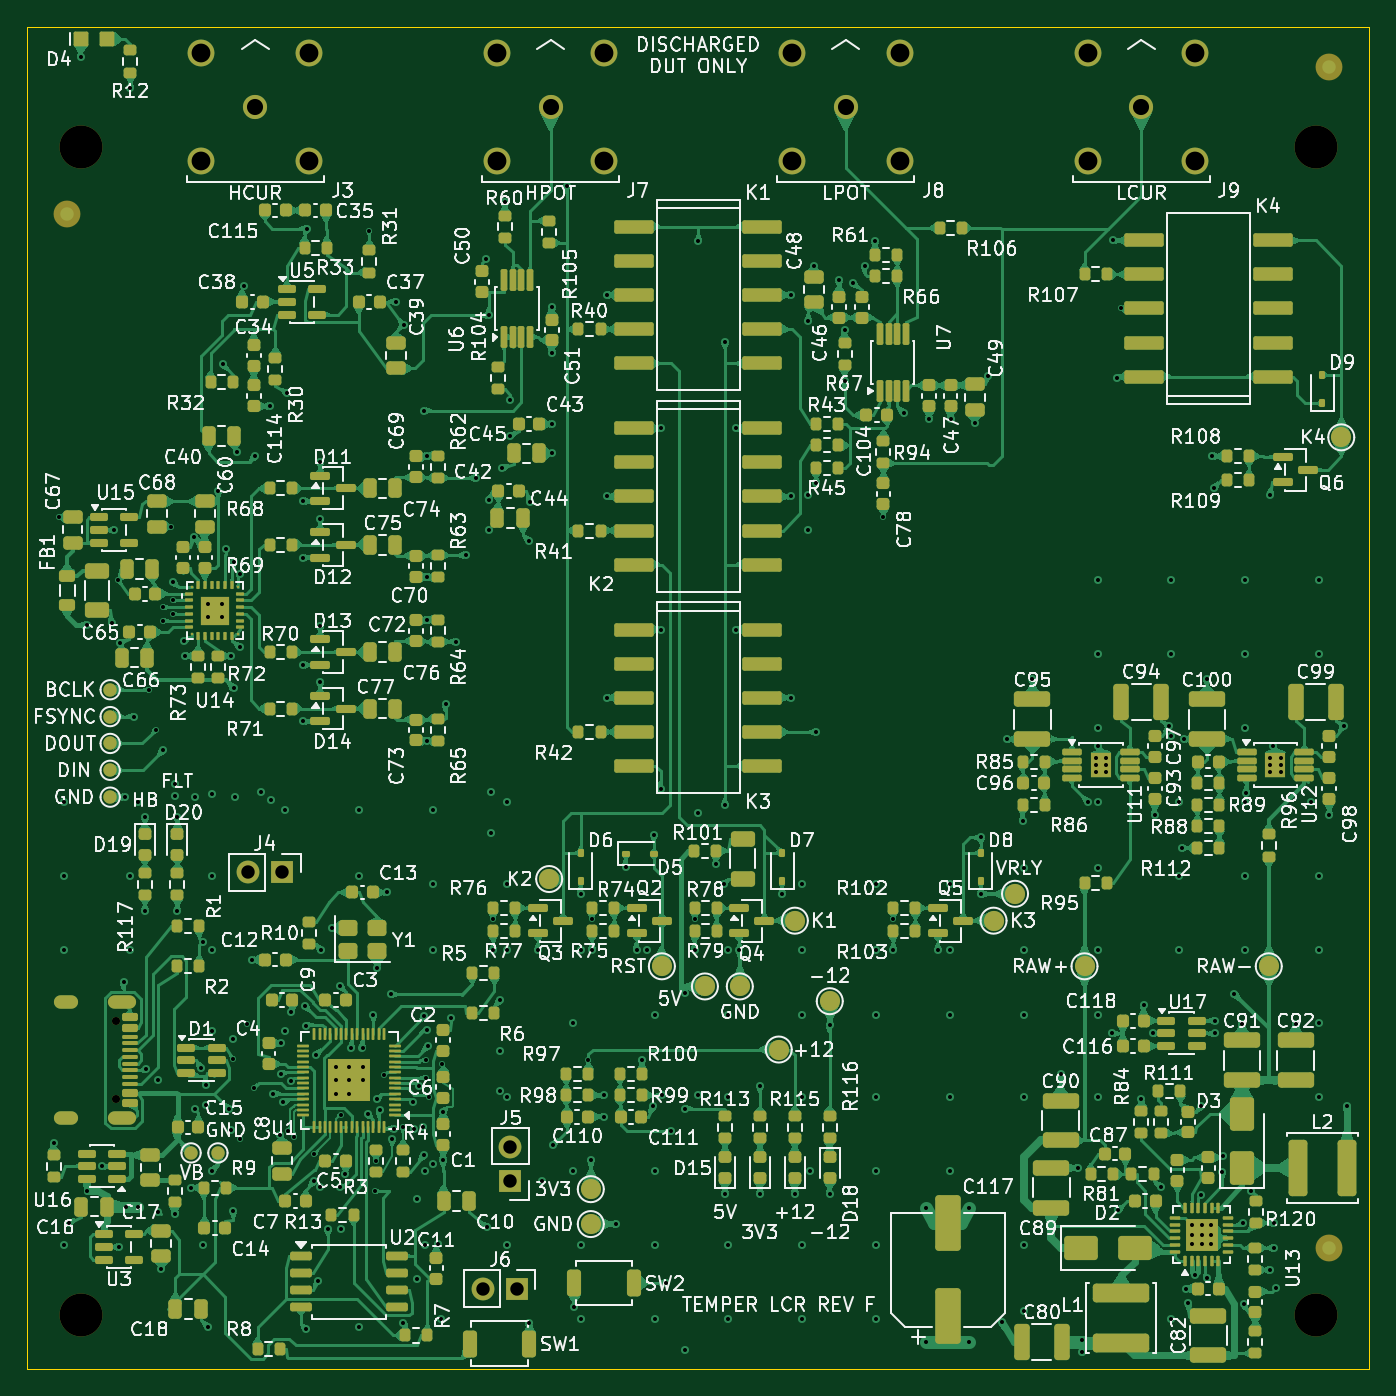
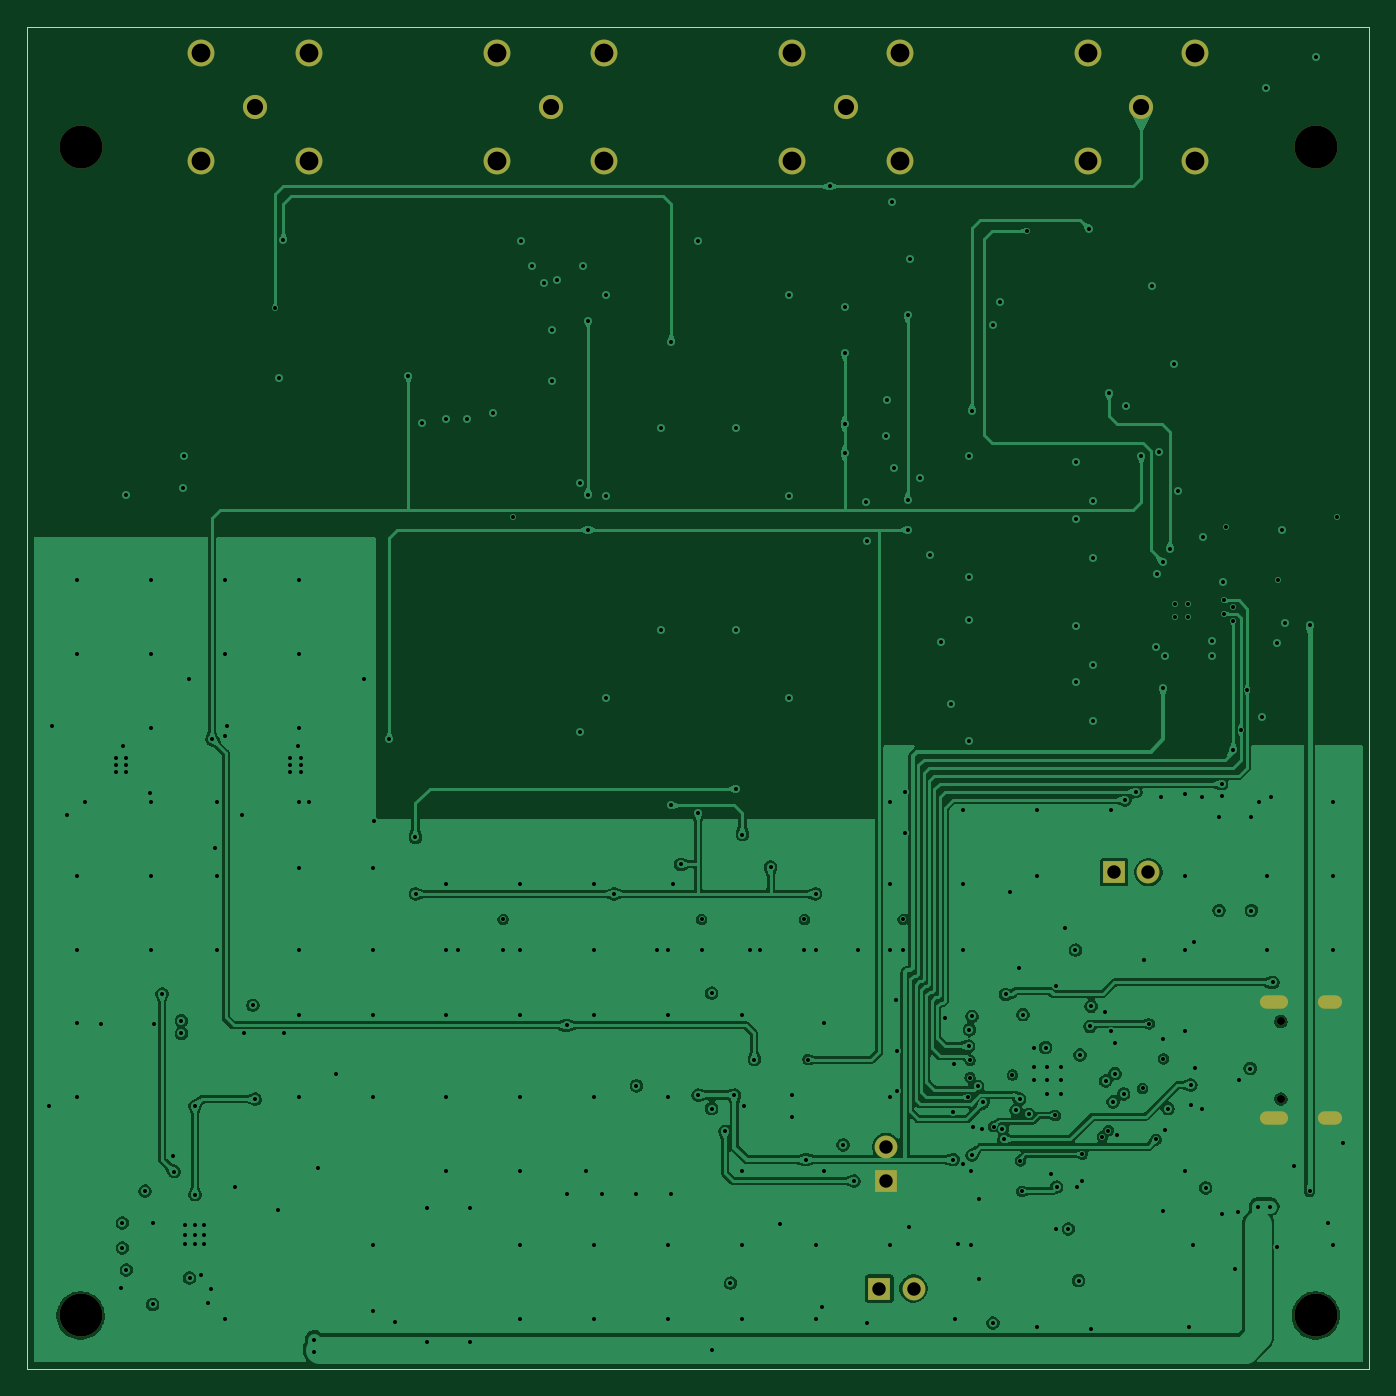
Circuit board: 10 layer files. Board 100.0 x 100.0 mm.
- bottom_copper: temper-lcr-B_Cu.gbl (200759 bytes)
- bottom_mask: temper-lcr-B_Mask.gbs (1769 bytes)
- bottom_silk: temper-lcr-B_Silkscreen.gbo (456 bytes)
- outline: temper-lcr-Edge_Cuts.gm1 (621 bytes)
- top_copper: temper-lcr-F_Cu.gtl (562300 bytes)
- top_mask: temper-lcr-F_Mask.gts (28151 bytes)
- paste: temper-lcr-F_Paste.gtp (26469 bytes)
- top_silk: temper-lcr-F_Silkscreen.gto (392495 bytes)
- drill: temper-lcr-NPTH.drl (454 bytes)
- drill: temper-lcr-PTH.drl (6381 bytes)

=== bottom_copper: temper-lcr-B_Cu.gbl (200759 bytes, source omitted) ===
=== bottom_mask: temper-lcr-B_Mask.gbs ===
%TF.GenerationSoftware,KiCad,Pcbnew,10.0.4*%
%TF.CreationDate,2026-10-30T11:16:39-06:00*%
%TF.ProjectId,temper-lcr,74656d70-6572-42d6-9c63-722e6b696361,rev?*%
%TF.SameCoordinates,Original*%
%TF.FileFunction,Soldermask,Bot*%
%TF.FilePolarity,Negative*%
%FSLAX46Y46*%
G04 Gerber Fmt 4.6, Leading zero omitted, Abs format (unit mm)*
G04 Created by KiCad (PCBNEW 10.0.4) date 2026-10-30 11:16:39*
%MOMM*%
%LPD*%
G01*
G04 APERTURE LIST*
%ADD10R,1.700000X1.700000*%
%ADD11C,1.700000*%
%ADD12C,2.000000*%
%ADD13C,1.800000*%
%ADD14C,3.200000*%
%ADD15C,0.600000*%
%ADD16O,2.100000X1.000000*%
%ADD17O,1.800000X1.000000*%
G04 APERTURE END LIST*
D10*
%TO.C,J4*%
X19000000Y37000000D03*
D11*
X16460000Y37000000D03*
%TD*%
D12*
%TO.C,J8*%
X65000000Y98000000D03*
X65000000Y90000000D03*
X57000000Y90000000D03*
X57000000Y98000000D03*
D13*
X61000000Y94000000D03*
%TD*%
D10*
%TO.C,J5*%
X36000000Y14000000D03*
D11*
X36000000Y16540000D03*
%TD*%
D14*
%TO.C,H3*%
X4000000Y4000000D03*
%TD*%
D10*
%TO.C,J6*%
X36500000Y6000000D03*
D11*
X33960000Y6000000D03*
%TD*%
D14*
%TO.C,H2*%
X96000000Y91000000D03*
%TD*%
D12*
%TO.C,J7*%
X43000000Y98000000D03*
X43000000Y90000000D03*
X35000000Y90000000D03*
X35000000Y98000000D03*
D13*
X39000000Y94000000D03*
%TD*%
D14*
%TO.C,H4*%
X96000000Y4000000D03*
%TD*%
%TO.C,H1*%
X4000000Y91000000D03*
%TD*%
D15*
%TO.C,J1*%
X6600000Y25890000D03*
X6600000Y20110000D03*
D16*
X7100000Y27325000D03*
D17*
X2920000Y27325000D03*
D16*
X7100000Y18675000D03*
D17*
X2920000Y18675000D03*
%TD*%
D12*
%TO.C,J9*%
X87000000Y98000000D03*
X87000000Y90000000D03*
X79000000Y90000000D03*
X79000000Y98000000D03*
D13*
X83000000Y94000000D03*
%TD*%
D12*
%TO.C,J3*%
X21000000Y98000000D03*
X21000000Y90000000D03*
X13000000Y90000000D03*
X13000000Y98000000D03*
D13*
X17000000Y94000000D03*
%TD*%
M02*

=== bottom_silk: temper-lcr-B_Silkscreen.gbo ===
%TF.GenerationSoftware,KiCad,Pcbnew,10.0.4*%
%TF.CreationDate,2026-10-30T11:16:39-06:00*%
%TF.ProjectId,temper-lcr,74656d70-6572-42d6-9c63-722e6b696361,rev?*%
%TF.SameCoordinates,Original*%
%TF.FileFunction,Legend,Bot*%
%TF.FilePolarity,Positive*%
%FSLAX46Y46*%
G04 Gerber Fmt 4.6, Leading zero omitted, Abs format (unit mm)*
G04 Created by KiCad (PCBNEW 10.0.4) date 2026-10-30 11:16:39*
%MOMM*%
%LPD*%
G01*
G04 APERTURE LIST*
G04 APERTURE END LIST*
M02*

=== outline: temper-lcr-Edge_Cuts.gm1 ===
%TF.GenerationSoftware,KiCad,Pcbnew,10.0.4*%
%TF.CreationDate,2026-10-30T11:16:39-06:00*%
%TF.ProjectId,temper-lcr,74656d70-6572-42d6-9c63-722e6b696361,rev?*%
%TF.SameCoordinates,Original*%
%TF.FileFunction,Profile,NP*%
%FSLAX46Y46*%
G04 Gerber Fmt 4.6, Leading zero omitted, Abs format (unit mm)*
G04 Created by KiCad (PCBNEW 10.0.4) date 2026-10-30 11:16:39*
%MOMM*%
%LPD*%
G01*
G04 APERTURE LIST*
%TA.AperFunction,Profile*%
%ADD10C,0.050000*%
%TD*%
G04 APERTURE END LIST*
D10*
X0Y100000000D02*
X100000000Y100000000D01*
X0Y0D02*
X0Y100000000D01*
X100000000Y100000000D02*
X100000000Y0D01*
X100000000Y0D02*
X0Y0D01*
M02*

=== top_copper: temper-lcr-F_Cu.gtl (562300 bytes, source omitted) ===
=== top_mask: temper-lcr-F_Mask.gts (28151 bytes, source omitted) ===
=== paste: temper-lcr-F_Paste.gtp (26469 bytes, source omitted) ===
=== top_silk: temper-lcr-F_Silkscreen.gto (392495 bytes, source omitted) ===
=== drill: temper-lcr-NPTH.drl ===
M48
; DRILL file KiCad 10.0.4 date 2026-10-30T11:16:40
; FORMAT={-:-/ absolute / metric / decimal}
; #@! TF.CreationDate,2026-10-30T11:16:40-06:00
; #@! TF.GenerationSoftware,Kicad,Pcbnew,10.0.4
; #@! TF.FileFunction,NonPlated,1,4,NPTH
FMAT,2
METRIC
; #@! TA.AperFunction,NonPlated,NPTH,ComponentDrill
T1C0.600
; #@! TA.AperFunction,NonPlated,NPTH,ComponentDrill
T2C3.200
%
G90
G05
T1
X6.6Y25.89
X6.6Y20.11
T2
X4.0Y91.0
X4.0Y4.0
X96.0Y91.0
X96.0Y4.0
M30

=== drill: temper-lcr-PTH.drl (6381 bytes, source omitted) ===
